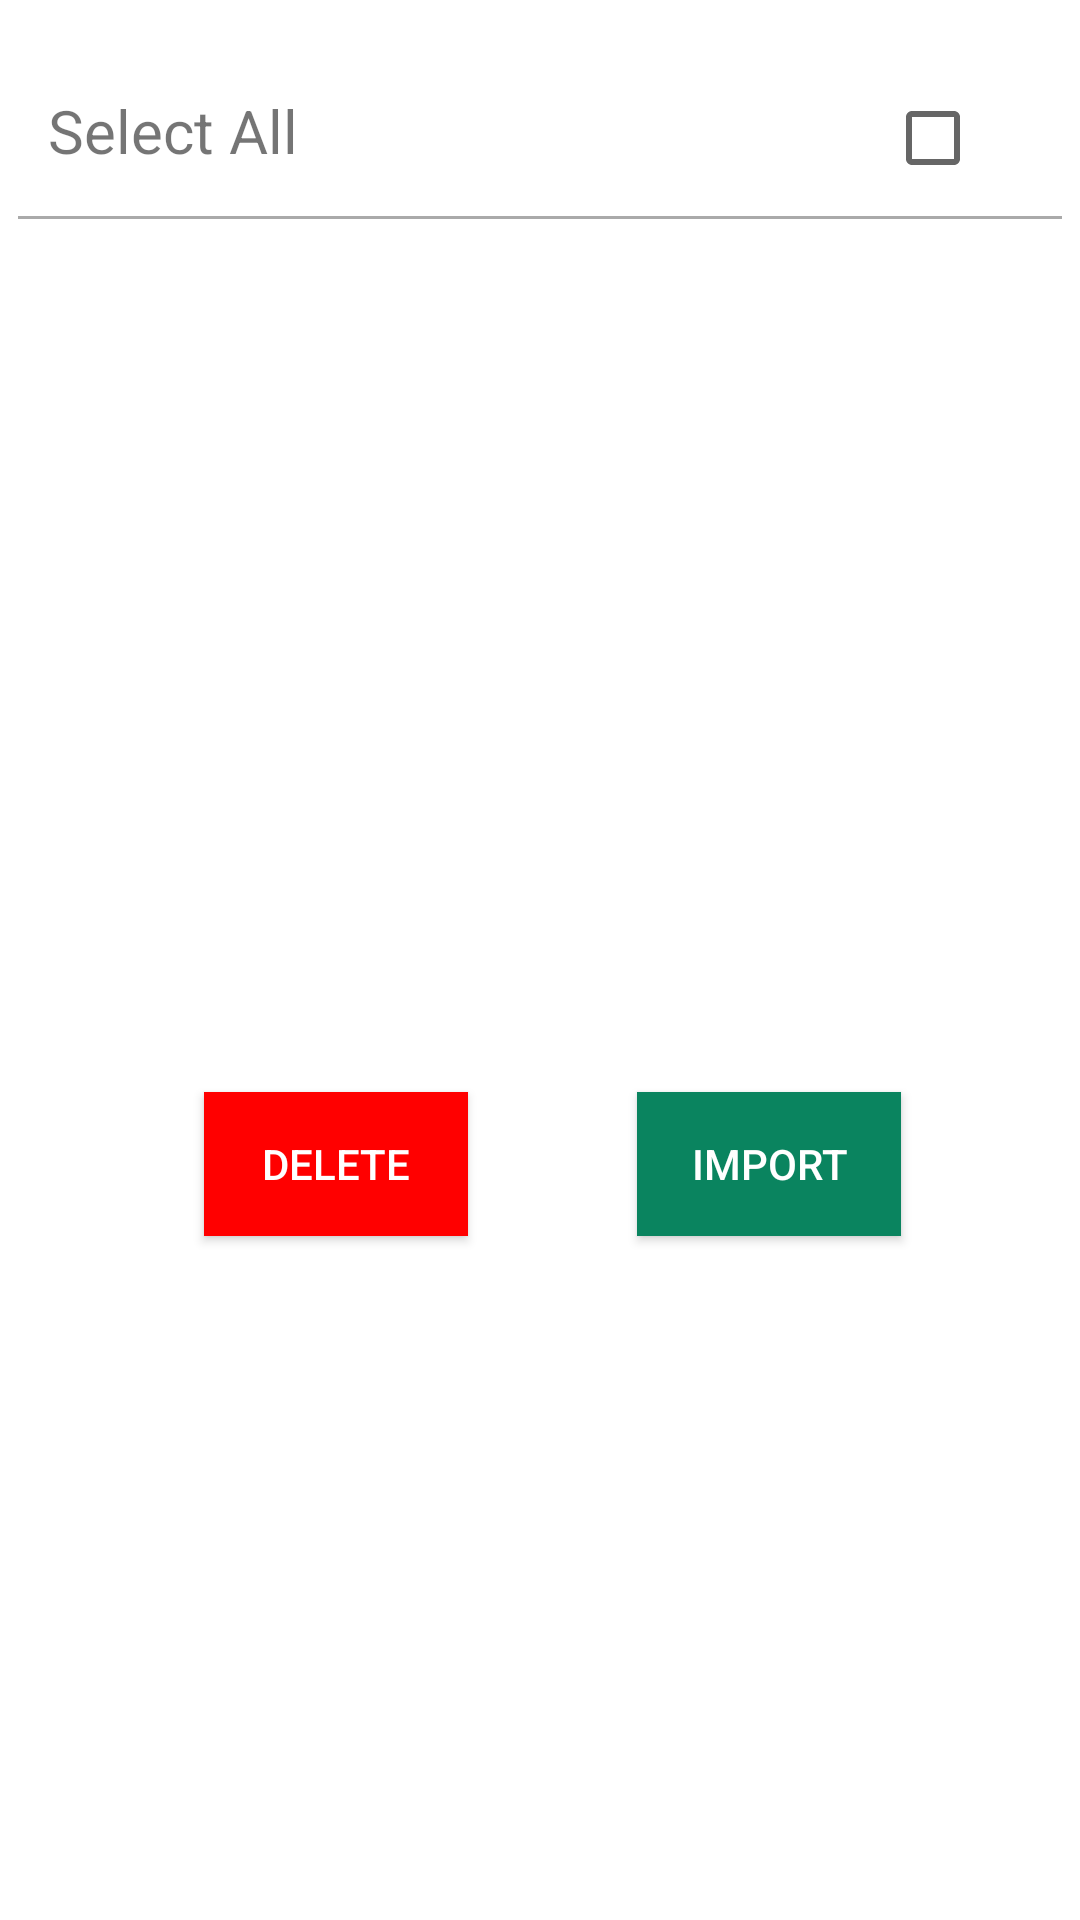

Here is an Android app screen rendered from its layout file. Give the layout XML and the strings, colors and styles it references.
<!-- AndroidManifest.xml: application theme AppTheme -->
<!-- res/layout/fragment_shared_contacts_import_contacts.xml -->
<?xml version="1.0" encoding="utf-8"?>
<androidx.constraintlayout.widget.ConstraintLayout xmlns:android="http://schemas.android.com/apk/res/android"
    xmlns:app="http://schemas.android.com/apk/res-auto"
    xmlns:tools="http://schemas.android.com/tools"
    android:layout_width="match_parent"
    android:layout_height="match_parent"
    tools:context=".SharedContactsImportContacts">


    <androidx.cardview.widget.CardView
        android:id="@+id/card_view"
        android:layout_width="348dp"
        android:layout_height="300dp"
        android:layout_gravity="center"
        android:layout_marginStart="24dp"
        android:layout_marginTop="20dp"
        android:layout_marginEnd="24dp"
        android:maxHeight="300dp"
        app:cardCornerRadius="4dp"
        app:layout_constraintEnd_toEndOf="parent"
        app:layout_constraintStart_toStartOf="parent"
        app:layout_constraintTop_toTopOf="parent">

        <androidx.constraintlayout.widget.ConstraintLayout
            android:layout_width="match_parent"
            android:layout_height="match_parent">

            <RelativeLayout
                android:id="@+id/header"
                android:layout_width="match_parent"
                android:layout_height="wrap_content"
                android:orientation="horizontal"
                android:padding="10dp"
                app:layout_constraintEnd_toEndOf="parent"
                app:layout_constraintStart_toStartOf="parent"
                app:layout_constraintTop_toTopOf="parent">

                <TextView
                    android:layout_width="wrap_content"
                    android:layout_height="wrap_content"
                    android:layout_gravity="center_horizontal"
                    android:text="Select All"
                    android:textSize="20sp" />

                <CheckBox
                    android:id="@+id/select_all"
                    android:layout_width="wrap_content"
                    android:layout_height="wrap_content"
                    android:layout_alignParentEnd="true"
                    android:layout_marginStart="50dp"
                    android:layout_marginEnd="17dp" />

            </RelativeLayout>

            <View
                android:id="@+id/view"
                android:layout_width="match_parent"
                android:layout_height="1dp"
                android:background="@android:color/darker_gray"
                app:layout_constraintEnd_toEndOf="parent"
                app:layout_constraintStart_toStartOf="parent"
                app:layout_constraintTop_toBottomOf="@+id/header" />

            <androidx.recyclerview.widget.RecyclerView
                android:id="@+id/shared_contacts"
                android:layout_width="match_parent"
                android:layout_height="0dp"
                android:layout_marginTop="2dp"
                android:padding="0dp"
                android:scrollbars="vertical"
                android:clickable="true"
                app:layout_constraintBottom_toBottomOf="parent"
                app:layout_constraintEnd_toEndOf="parent"
                app:layout_constraintStart_toStartOf="parent"
                app:layout_constraintTop_toBottomOf="@+id/view"
                tools:itemCount="30"
                tools:listitem="@layout/share_contact_item" />

        </androidx.constraintlayout.widget.ConstraintLayout>


    </androidx.cardview.widget.CardView>

    <Button
        android:id="@+id/delete_contacts"
        android:layout_width="wrap_content"
        android:layout_height="wrap_content"
        android:layout_marginStart="68dp"
        android:layout_marginTop="44dp"
        android:background="#ff0000"
        android:text="Delete"
        android:textColor="@color/white"
        app:layout_constraintStart_toStartOf="parent"
        app:layout_constraintTop_toBottomOf="@+id/card_view" />

    <Button
        android:id="@+id/import_contacts"
        android:layout_width="wrap_content"
        android:layout_height="wrap_content"
        android:layout_marginTop="44dp"
        android:background="@color/colorPrimary"
        android:text="Import"
        android:textColor="@color/white"
        app:layout_constraintEnd_toEndOf="parent"
        app:layout_constraintHorizontal_bias="0.485"
        app:layout_constraintStart_toEndOf="@+id/delete_contacts"
        app:layout_constraintTop_toBottomOf="@+id/card_view" />

</androidx.constraintlayout.widget.ConstraintLayout>
<!-- res/layout/share_contact_item.xml (included above) -->
<?xml version="1.0" encoding="utf-8"?>
<androidx.constraintlayout.widget.ConstraintLayout xmlns:android="http://schemas.android.com/apk/res/android"
    xmlns:app="http://schemas.android.com/apk/res-auto"
    xmlns:tools="http://schemas.android.com/tools"
    android:layout_width="match_parent"
    android:layout_height="wrap_content"
    android:padding="10dp">

    <CheckBox
        android:id="@+id/star"
        android:layout_width="wrap_content"
        android:layout_height="wrap_content"
        android:layout_marginEnd="17dp"
        android:checked="false"
        app:layout_constraintBottom_toBottomOf="parent"
        app:layout_constraintEnd_toEndOf="parent"
        app:layout_constraintTop_toTopOf="parent" />

    <de.hdodenhof.circleimageview.CircleImageView
        android:id="@+id/profile_image"
        android:layout_width="40dp"
        android:layout_height="40dp"
        android:layout_marginStart="24dp"
        android:src="@drawable/contact"
        app:civ_border_color="@android:color/white"
        app:civ_border_width="1dp"
        app:layout_constraintBottom_toBottomOf="parent"
        app:layout_constraintStart_toStartOf="parent"
        app:layout_constraintTop_toTopOf="parent"
        app:layout_constraintVertical_bias="0.8" />

    <TextView
        android:id="@+id/name"
        android:layout_width="wrap_content"
        android:layout_height="wrap_content"
        android:layout_marginStart="16dp"
        android:text="Contact Name"
        android:textSize="13dp"
        app:layout_constraintBottom_toBottomOf="parent"
        app:layout_constraintEnd_toStartOf="@+id/star"
        app:layout_constraintHorizontal_bias="0.105"
        app:layout_constraintStart_toEndOf="@+id/profile_image"
        app:layout_constraintTop_toTopOf="parent"
        app:layout_constraintVertical_bias="0.555" />

</androidx.constraintlayout.widget.ConstraintLayout>
<!-- resources referenced by this layout -->
<resources>
  <color name="colorPrimary">#0A845F</color>
  <color name="white">#ffffff</color>
  <!-- drawable contact: png bitmap (drawable, 2701 bytes) -->
  <style name="AppTheme" parent="Theme.AppCompat.Light.NoActionBar">
          
          <item name="colorPrimary">@color/colorPrimary</item>
          <item name="colorPrimaryDark">@color/colorPrimaryDark</item>
          <item name="colorAccent">@color/colorPrimary</item>
          <item name="android:colorBackground">@color/white</item>
          <item name="android:windowActionBar">false</item>
          <item name="android:windowNoTitle">true</item>
          <item name="actionOverflowButtonStyle">@style/MyOverflowButtonStyle</item>
  
          <item name="android:homeAsUpIndicator">@drawable/ic_arrow_back</item>
          <item name="spinnerStyle">@style/MySpinnerStyle</item>
      </style>
  <color name="colorPrimaryDark">#00574B</color>
  <style name="MyOverflowButtonStyle" parent="Widget.AppCompat.ActionButton.Overflow">
          <item name="android:tint">@color/white</item>
      </style>
  <style name="MySpinnerStyle" parent="@android:style/Widget.Holo.Spinner">
          <item name="android:popupBackground">@color/white</item>
      </style>
</resources>
